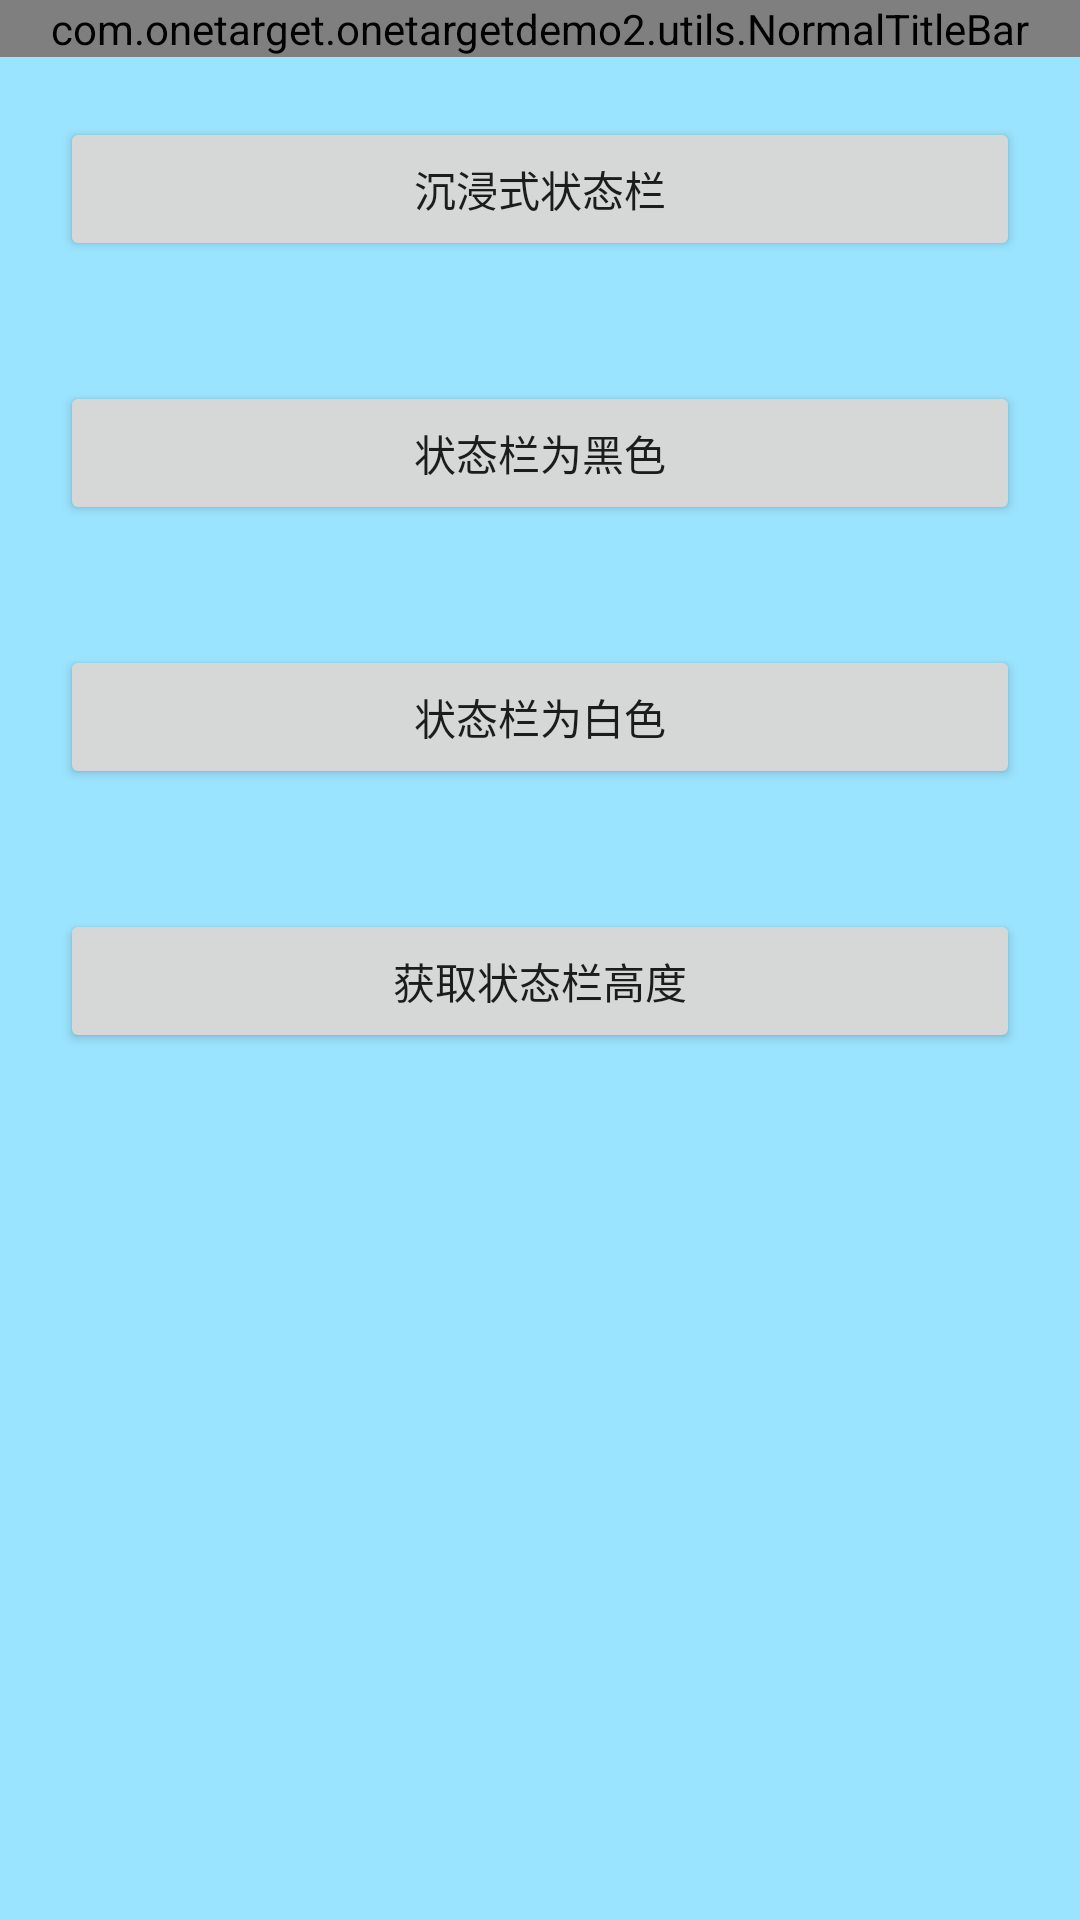

This screen was rendered from an Android layout file. Write that file and the resources it references.
<!-- AndroidManifest.xml: application theme YtAppStyle -->
<!-- res/layout/activity_translucent.xml -->
<?xml version="1.0" encoding="utf-8"?>
<LinearLayout xmlns:android="http://schemas.android.com/apk/res/android"
              android:layout_width="match_parent"
              android:layout_height="match_parent"
              android:background="@color/YT_9BE4FF"
              android:orientation="vertical">
    <com.onetarget.onetargetdemo2.utils.NormalTitleBar
        android:id="@+id/common_title"
        android:layout_width="match_parent"
        android:layout_height="wrap_content">
       </com.onetarget.onetargetdemo2.utils.NormalTitleBar>
    <Button
        android:id="@+id/bt_transucent"
        android:layout_width="match_parent"
        android:layout_height="wrap_content"
        android:layout_margin="20dp"
        android:text="沉浸式状态栏"/>

    <Button
        android:id="@+id/bt_black"
        android:layout_width="match_parent"
        android:layout_height="wrap_content"
        android:layout_margin="20dp"
        android:text="状态栏为黑色"/>

    <Button
        android:id="@+id/bt_write"
        android:layout_width="match_parent"
        android:layout_height="wrap_content"
        android:layout_margin="20dp"
        android:text="状态栏为白色"/>

    <Button
        android:id="@+id/bt_getheight"
        android:layout_width="match_parent"
        android:layout_height="wrap_content"
        android:layout_margin="20dp"
        android:text="获取状态栏高度"/>
</LinearLayout>
<!-- resources referenced by this layout -->
<resources>
  <color name="YT_9BE4FF">#9be4ff</color>
  <style name="YtAppStyle" parent="Theme.AppCompat.Light.NoActionBar">
          <item name="android:windowBackground">@color/YT_FFFFFF</item>
          <item name="colorPrimaryDark">@color/colorPrimary</item>
      </style>
  <color name="YT_FFFFFF">#FFFFFF</color>
  <color name="colorPrimary">#3F51B5</color>
</resources>
